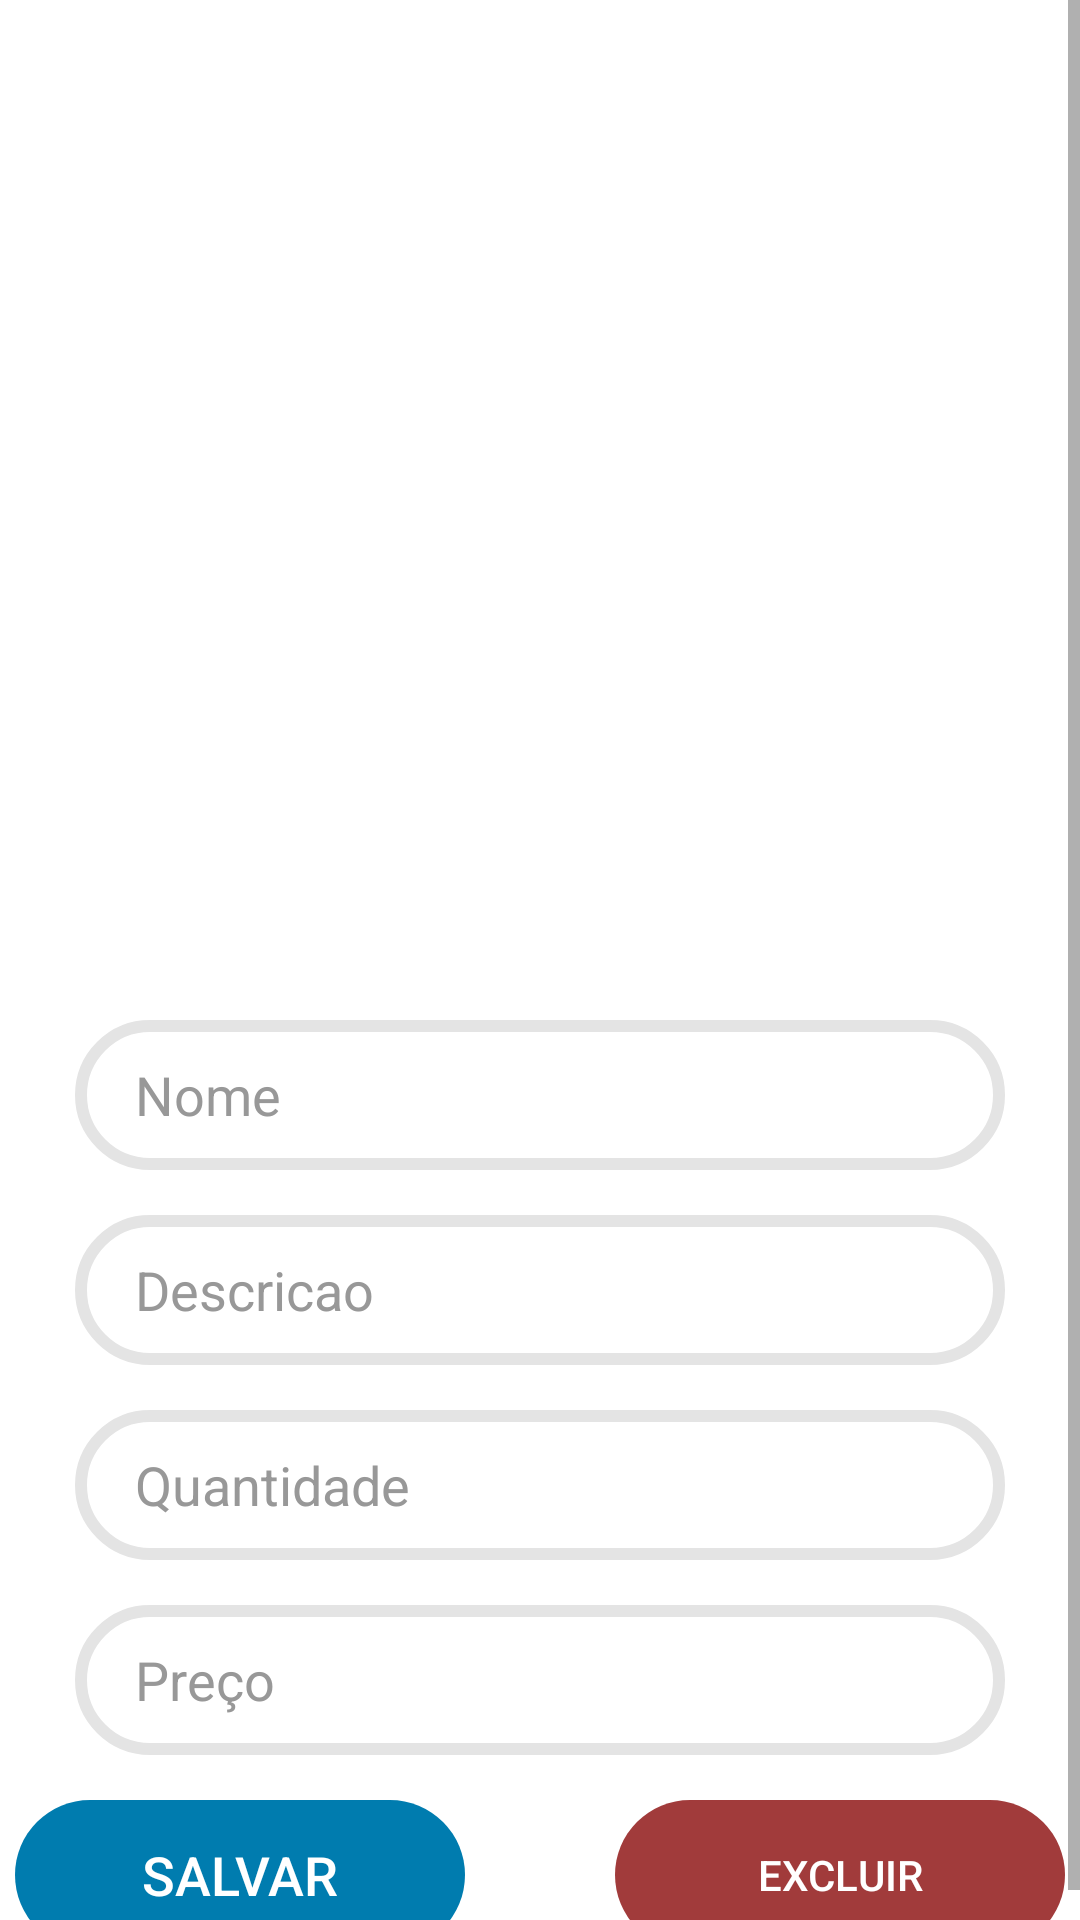

The Android layout XML behind this screen, and the referenced resources:
<!-- AndroidManifest.xml: application theme Theme.Trabalho3ProgMobile -->
<!-- res/layout/activity_editar_produto.xml -->
<?xml version="1.0" encoding="utf-8"?>
<ScrollView xmlns:android="http://schemas.android.com/apk/res/android"
    xmlns:app="http://schemas.android.com/apk/res-auto"
    xmlns:tools="http://schemas.android.com/tools"
    android:layout_width="match_parent"
    android:layout_height="match_parent"
    tools:context=".EditarProduto">

    <LinearLayout
        android:layout_width="match_parent"
        android:layout_height="match_parent"
        android:orientation="vertical">


        <ImageView
            android:id="@+id/imagemProduto"
            android:layout_width="200dp"
            android:layout_height="320dp"
            android:layout_gravity="center"
            android:backgroundTint="#00FFFFFF"
            android:layout_marginBottom="20dp"
            android:src="@mipmap/ic_launcher_round" />

        <EditText
            android:id="@+id/nome"
            android:layout_width="match_parent"
            style="@style/stdEditText"
            android:ems="10"
            android:inputType="textPersonName"
            android:hint="Nome"
            android:layout_marginLeft="25dp"
            android:layout_marginRight="25dp"
            android:layout_marginBottom="15dp"/>

        <EditText
            android:id="@+id/descricao"
            android:layout_width="match_parent"
            style="@style/stdEditText"
            android:ems="10"
            android:inputType="textPersonName"
            android:hint="Descricao"
            android:layout_marginLeft="25dp"
            android:layout_marginRight="25dp"
            android:layout_marginBottom="15dp" />

        <EditText
            android:id="@+id/quantidade"
            android:layout_width="match_parent"
            style="@style/stdEditText"
            android:ems="10"
            android:inputType="number"
            android:hint="Quantidade"
            android:layout_marginLeft="25dp"
            android:layout_marginRight="25dp"
            android:layout_marginBottom="15dp"/>

        <EditText
            android:id="@+id/preco"
            android:layout_width="match_parent"
            style="@style/stdEditText"
            android:ems="10"
            android:inputType="numberDecimal"
            android:hint="Preço"
            android:layout_marginLeft="25dp"
            android:layout_marginRight="25dp"
            android:layout_marginBottom="15dp" />


        <LinearLayout
            android:id="@+id/botoes"
            android:layout_width="match_parent"
            android:layout_height="wrap_content"
            android:orientation="horizontal"
            android:gravity="center">

            <Button
                android:id="@+id/btnSalvar"
                style="@style/stdBtn"
                android:text="Salvar"/>

            <Button
                android:id="@+id/btnExcluir"
                style="@style/cancelBtn"
                android:layout_marginLeft="50dp"
                android:text="Excluir" />
        </LinearLayout>


    </LinearLayout>

</ScrollView>
<!-- resources referenced by this layout -->
<resources>
  <style name="cancelBtn" parent="Widget.AppCompat.Button">
          <item name="android:textColor">#fff</item>
          <item name="borderRound">0dp</item>
          <item name="backgroundTint">#A13B3B</item>
          <item name="android:layout_width">150dp</item>
          <item name="android:layout_height">50dp</item>
          <item name="android:background">@drawable/rounded_corners</item>
      </style>
  <style name="stdBtn" parent="Widget.AppCompat.Button">
          <item name="android:textColor">#fff</item>
          <item name="android:textSize">18dp</item>
          <item name="backgroundTint">#007caf</item>
          <item name="android:layout_width">150dp</item>
          <item name="android:layout_height">50dp</item>
          <item name="android:background">@drawable/rounded_corners</item>
      </style>
  <style name="stdEditText" parent="Widget.AppCompat.EditText">
          <item name="android:textColor">#000</item>
          <item name="backgroundTint">#e4e4e4</item>
          <item name="android:textColorHint">#989898</item>
          <item name="android:paddingStart">20dp</item>
          <item name="android:paddingEnd">20dp</item>
          <item name="android:layout_width">300dp</item>
          <item name="android:layout_height">50dp</item>
          <item name="counterOverflowTextAppearance" />
          <item name="android:background">@drawable/bordered_corner</item>
      </style>
  <style name="Theme.Trabalho3ProgMobile" parent="Theme.MaterialComponents.DayNight.DarkActionBar">
          
          <item name="colorPrimary">@color/purple_500</item>
          <item name="colorPrimaryVariant">@color/purple_700</item>
          <item name="colorOnPrimary">@color/white</item>
          
          <item name="colorSecondary">@color/teal_200</item>
          <item name="colorSecondaryVariant">@color/teal_700</item>
          <item name="colorOnSecondary">@color/black</item>
          
          <item name="android:statusBarColor" tools:targetApi="l">?attr/colorPrimaryVariant</item>
          
      </style>
  <!-- drawable rounded_corners (drawable) -->
  <?xml version="1.0" encoding="utf-8"?>
  <selector xmlns:android="http://schemas.android.com/apk/res/android">
      <item>
          <shape android:shape="rectangle">
  
              <corners android:radius="25dp" />
          </shape>
      </item>
  </selector>
  <!-- drawable bordered_corner (drawable-v24) -->
  <?xml version="1.0" encoding="utf-8"?>
  <shape xmlns:android="http://schemas.android.com/apk/res/android"
      android:shape="rectangle">
      <solid android:color="#00000000" />
      <stroke android:width="4dp" android:color="#424242" />
      <corners android:radius="25dp" />
  </shape>
  <color name="purple_500">#FF6200EE</color>
  <color name="purple_700">#FF3700B3</color>
  <color name="white">#FFFFFFFF</color>
  <color name="teal_200">#FF03DAC5</color>
  <color name="teal_700">#FF018786</color>
  <color name="black">#FF000000</color>
</resources>
